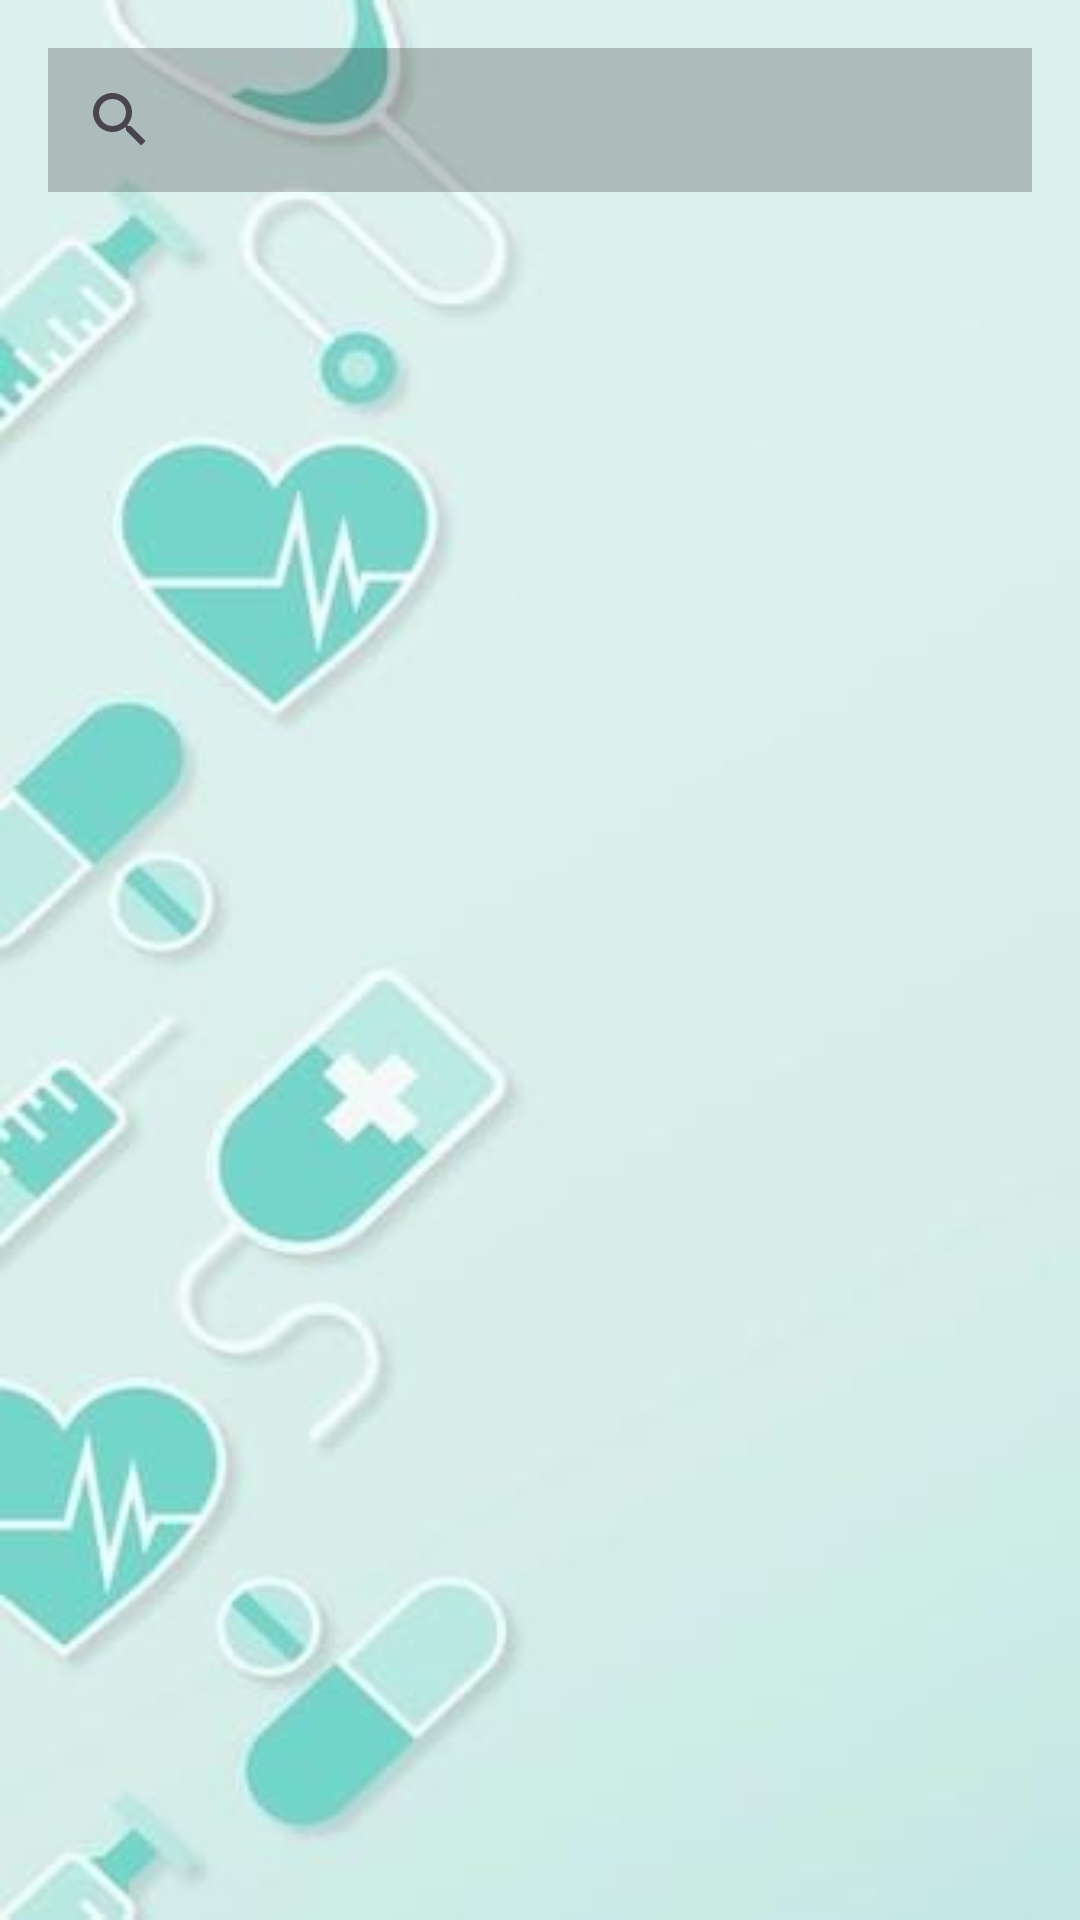

Reconstruct the res/layout file that produces this screen, plus the resources it refers to.
<!-- AndroidManifest.xml: application theme Theme.PharmaDoc -->
<!-- res/layout/activity_view_product.xml -->
<RelativeLayout xmlns:android="http://schemas.android.com/apk/res/android"
    android:layout_width="match_parent"
    android:layout_height="match_parent"
    android:background="@drawable/background_pd"
    android:padding="16dp">

    
    <androidx.appcompat.widget.SearchView
        android:id="@+id/search_view"
        android:layout_width="match_parent"
        android:layout_height="wrap_content"
        android:queryHint="Search Products"
        android:background="@color/cardview_shadow_start_color"
        android:iconifiedByDefault="false"
        android:layout_alignParentTop="true"/>

    
    <ListView
        android:id="@+id/list_view_products"
        android:layout_width="match_parent"
        android:layout_height="0dp"
        android:layout_below="@id/search_view"
        android:layout_alignParentBottom="true"/>

    
    <LinearLayout
        android:id="@+id/button_container"
        android:layout_width="match_parent"
        android:layout_height="wrap_content"
        android:layout_alignParentBottom="true"
        android:orientation="horizontal"
        android:gravity="center_horizontal">
    </LinearLayout>

</RelativeLayout>
<!-- resources referenced by this layout -->
<resources>
  <!-- drawable background_pd: jpg bitmap (drawable, 10339 bytes) -->
  <style name="Theme.PharmaDoc" parent="Base.Theme.PharmaDoc" />
  <style name="Base.Theme.PharmaDoc" parent="Theme.Material3.DayNight.NoActionBar">
          
          
      </style>
</resources>
